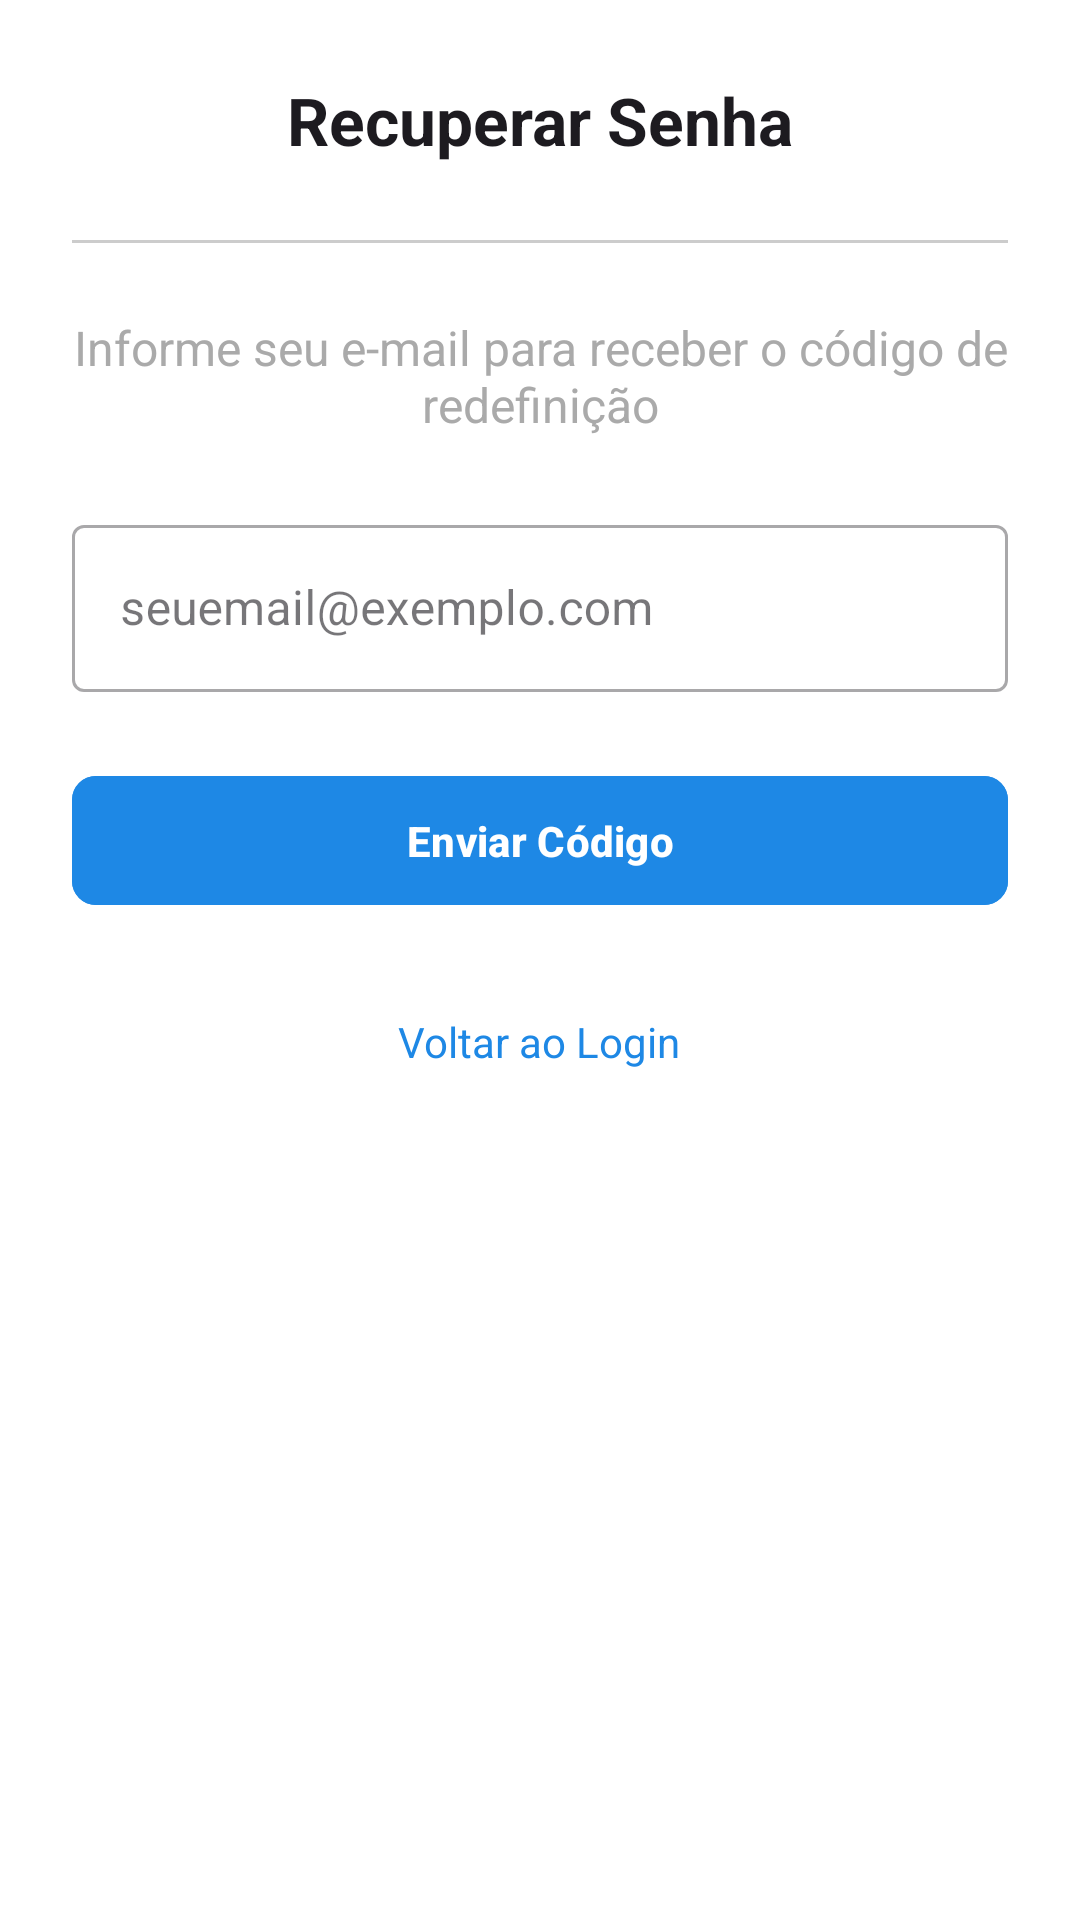

Write the Android layout XML for this screen, with the resource values it uses.
<!-- AndroidManifest.xml: application theme Theme.MyApplication -->
<!-- res/layout/activity_recuperar_senha.xml -->
<?xml version="1.0" encoding="utf-8"?>
<RelativeLayout xmlns:android="http://schemas.android.com/apk/res/android"
    xmlns:app="http://schemas.android.com/apk/res-auto"
    xmlns:tools="http://schemas.android.com/tools"
    android:layout_width="match_parent"
    android:layout_height="match_parent"
    android:background="@android:color/white"
    tools:context=".RecoveryPasswordActivity">

    <ScrollView
        android:id="@+id/contentScrollView"
        android:layout_width="match_parent"
        android:layout_height="match_parent"
        android:layout_above="@+id/bottom_navigation"
        android:clipToPadding="false"
        android:fillViewport="true">

        <LinearLayout
            android:layout_width="match_parent"
            android:layout_height="wrap_content"
            android:orientation="vertical"
            android:paddingStart="24dp"
            android:paddingEnd="24dp"
            android:paddingBottom="24dp"
            android:gravity="center_horizontal">


            <RelativeLayout
                android:id="@+id/topBarLayout"
                android:layout_width="match_parent"
                android:layout_height="wrap_content"
                android:layout_marginTop="16dp"
                android:layout_marginBottom="16dp">

                <ImageButton
                    android:id="@+id/backButton"
                    android:layout_width="48dp"
                    android:layout_height="48dp"
                    android:layout_alignParentStart="true"
                    android:layout_centerVertical="true"
                    android:background="?attr/selectableItemBackgroundBorderless"
                    android:contentDescription="@string/cd_voltar"
                    android:padding="12dp"
                    android:src="@drawable/ic_arrow_back"
                    app:tint="?attr/colorOnSurface" />

                <TextView
                    android:id="@+id/tvTitulo"
                    android:layout_width="wrap_content"
                    android:layout_height="wrap_content"
                    android:layout_centerInParent="true"
                    android:text="@string/titulo_recuperar"
                    android:textColor="?attr/colorOnSurface"
                    android:textSize="22sp"
                    android:textStyle="bold" />
            </RelativeLayout>


            <View
                android:id="@+id/divider"
                android:layout_width="match_parent"
                android:layout_height="1dp"
                android:background="#CCCCCC"
                android:layout_marginBottom="24dp" />

            <TextView
                android:id="@+id/tvInfoText"
                android:layout_width="match_parent"
                android:layout_height="wrap_content"
                android:text="@string/texto_informativo"
                android:gravity="center"
                android:textSize="16sp"
                android:textColor="@android:color/darker_gray"
                android:layout_marginBottom="24dp" />


            <com.google.android.material.textfield.TextInputLayout
                android:id="@+id/tilEmailRecuperacao"
                style="@style/Widget.MaterialComponents.TextInputLayout.OutlinedBox"
                android:layout_width="match_parent"
                android:layout_height="wrap_content"
                android:hint="@string/hint_email_recuperacao"
                android:layout_marginBottom="24dp">
                <com.google.android.material.textfield.TextInputEditText
                    android:id="@+id/etEmailRecuperacao"
                    android:layout_width="match_parent"
                    android:layout_height="wrap_content"
                    android:inputType="textEmailAddress"
                    android:autofillHints="emailAddress" />
            </com.google.android.material.textfield.TextInputLayout>


            <com.google.android.material.button.MaterialButton
                android:id="@+id/btnEnviarCodigo"
                android:layout_width="match_parent"
                android:layout_height="wrap_content"
                android:text="@string/botao_enviar_codigo"
                android:paddingVertical="12dp"
                app:cornerRadius="8dp"
                android:backgroundTint="#1E88E5"
                android:textStyle="bold"
                android:layout_marginBottom="24dp" />


            <TextView
                android:id="@+id/tvVoltarLogin"
                android:layout_width="wrap_content"
                android:layout_height="wrap_content"
                android:text="@string/link_voltar_login"
                android:textColor="#1E88E5"
                android:layout_marginTop="8dp"
                android:clickable="true"
                android:focusable="true"/>

        </LinearLayout>
    </ScrollView>



</RelativeLayout>
<!-- resources referenced by this layout -->
<resources>
  <string name="botao_enviar_codigo">Enviar Código</string>
  <string name="cd_voltar">Voltar</string>
  <string name="hint_email_recuperacao">seuemail@exemplo.com</string>
  <string name="link_voltar_login">Voltar ao Login</string>
  <string name="texto_informativo">Informe seu e-mail para receber o código de redefinição</string>
  <string name="titulo_recuperar">Recuperar Senha</string>
  <style name="Theme.MyApplication" parent="Base.Theme.MyApplication" />
  <style name="Base.Theme.MyApplication" parent="Theme.Material3.DayNight.NoActionBar">
          <item name="colorPrimary">@color/purple_500</item>
          <item name="colorSecondary">@color/purple_200</item>
          <item name="android:navigationBarColor">?attr/colorSurface</item>
          <item name="android:statusBarColor">?attr/colorSurface</item>
      </style>
  <color name="purple_500">#6750A4</color>
  <color name="purple_200">#D0BCFF</color>
</resources>
